Run: headless pygame with SDL's dummy video driver; simulated clock (each Clock.tick advances the game by its frame time, no real sleeping); random seed 0; keys injected as events and as key.get_pressed() state; no mouse input.
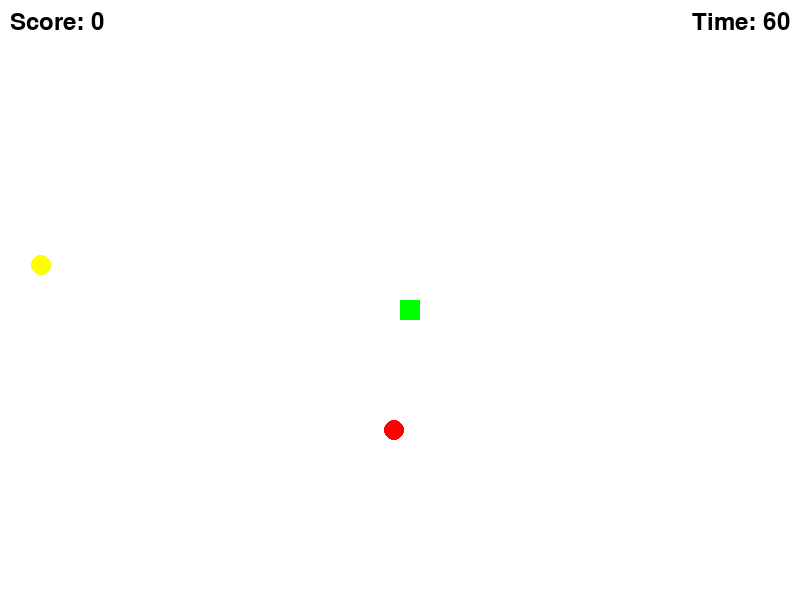
Frame 1 of 4 · flips 1–60 · no input
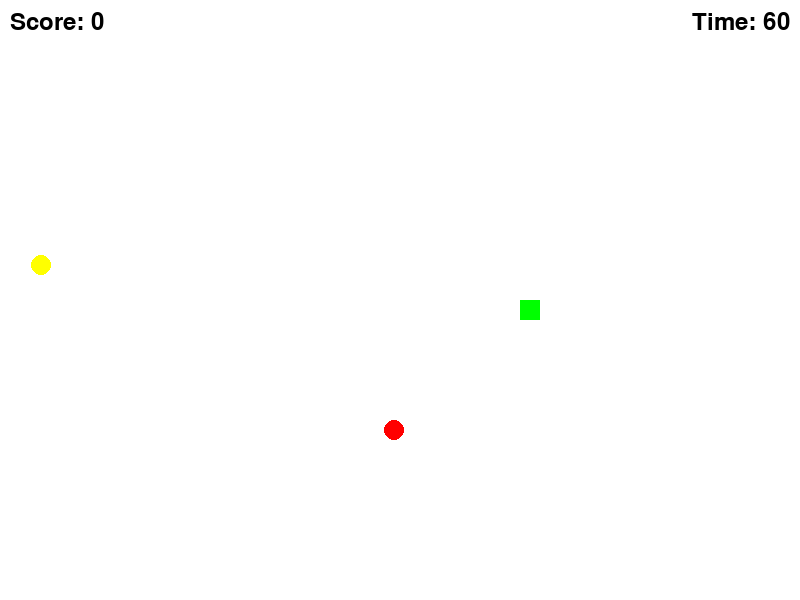
Frame 2 of 4 · flips 61–180 · tapped SPACE, RETURN · held RIGHT (→), D
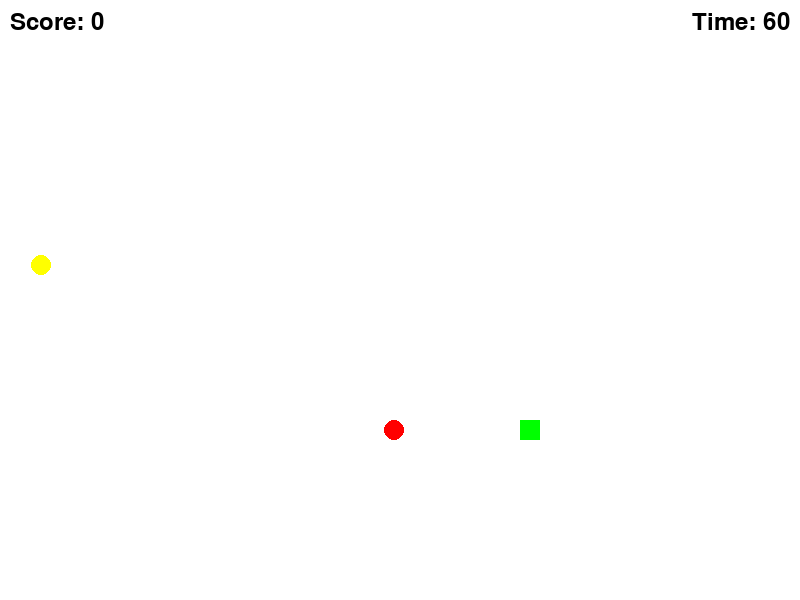
Frame 3 of 4 · flips 181–300 · held DOWN (↓), S
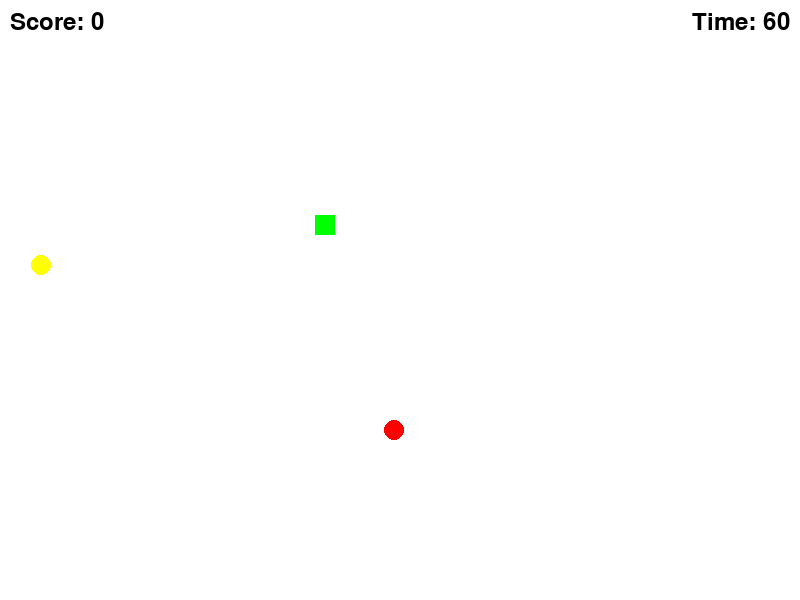
Frame 4 of 4 · flips 301–420 · held LEFT (←), A, UP (↑), W

The pygame program that drew these frames:

import pygame
import random
import time
import math

pygame.init()

# Colors
BLACK = (0, 0, 0)
WHITE = (255, 255, 255)
RED = (255, 0, 0)
GREEN = (0, 255, 0)
YELLOW = (255, 255, 0)

# Screen dimensions
WIDTH = 800
HEIGHT = 600
screen = pygame.display.set_mode((WIDTH, HEIGHT))
pygame.display.set_caption("Simple RPG")

# Player
player_x = WIDTH // 2
player_y = HEIGHT // 2
player_speed = 1
player_color = GREEN

# Apple
apple_x = random.randint(0, WIDTH)
apple_y = random.randint(0, HEIGHT)
apple_color = RED

# Golden Apple
golden_apple_x = -100  # Start off-screen
golden_apple_y = -100
golden_apple_color = YELLOW
golden_apple_timer = 0
golden_apple_respawn_time = 15  # Respawn time in seconds

# Score
score = 0
font = pygame.font.Font(None, 36)

# Timer
start_time = time.time()
timer = 60  # Timer in seconds

# Game Loop
running = True
while running:
    for event in pygame.event.get():
        if event.type == pygame.QUIT:
            running = False

    # Player Movement
    keys = pygame.key.get_pressed()
    if keys[pygame.K_LEFT]:
        player_x -= player_speed
    if keys[pygame.K_RIGHT]:
        player_x += player_speed
    if keys[pygame.K_UP]:
        player_y -= player_speed
    if keys[pygame.K_DOWN]:
        player_y += player_speed

    # Normalize diagonal movement
    if keys[pygame.K_LEFT] and keys[pygame.K_UP]:
        player_x -= player_speed / math.sqrt(2)
        player_y -= player_speed / math.sqrt(2)
    elif keys[pygame.K_RIGHT] and keys[pygame.K_UP]:
        player_x += player_speed / math.sqrt(2)
        player_y -= player_speed / math.sqrt(2)
    elif keys[pygame.K_LEFT] and keys[pygame.K_DOWN]:
        player_x -= player_speed / math.sqrt(2)
        player_y += player_speed / math.sqrt(2)
    elif keys[pygame.K_RIGHT] and keys[pygame.K_DOWN]:
        player_x += player_speed / math.sqrt(2)
        player_y += player_speed / math.sqrt(2)

    # Check for Apple Collision
    if (
        player_x < apple_x + 20
        and player_x + 20 > apple_x
        and player_y < apple_y + 20
        and player_y + 20 > apple_y
    ):
        score += 1
        apple_x = random.randint(0, WIDTH)
        apple_y = random.randint(0, HEIGHT)

    # Check for Golden Apple Collision
    if (
        player_x < golden_apple_x + 20
        and player_x + 20 > golden_apple_x
        and player_y < golden_apple_y + 20
        and player_y + 20 > golden_apple_y
    ):
        score += 3
        golden_apple_x = -100
        golden_apple_y = -100
        golden_apple_timer = time.time()  # Reset timer for respawn

    # Golden Apple Timer
    if time.time() - golden_apple_timer >= 5:  # 5 seconds to appear
        if golden_apple_x == -100:  # Only spawn if not already on screen
            golden_apple_x = random.randint(0, WIDTH)
            golden_apple_y = random.randint(0, HEIGHT)

    # Update Timer
    elapsed_time = time.time() - start_time
    timer = 60 - int(elapsed_time)

    # Stop the game when the timer hits 0
    if timer <= 0:
        running = False

    # Drawing
    screen.fill(WHITE)
    pygame.draw.rect(screen, player_color, (player_x, player_y, 20, 20))
    pygame.draw.circle(screen, apple_color, (apple_x, apple_y), 10)

    if golden_apple_x != -100:
        pygame.draw.circle(screen, golden_apple_color, (golden_apple_x, golden_apple_y), 10)

    # Display Score and Timer
    score_text = font.render(f"Score: {score}", True, BLACK)
    timer_text = font.render(f"Time: {timer}", True, BLACK)
    screen.blit(score_text, (10, 10))
    screen.blit(timer_text, (WIDTH - timer_text.get_width() - 10, 10))

    pygame.display.flip()

pygame.quit()
